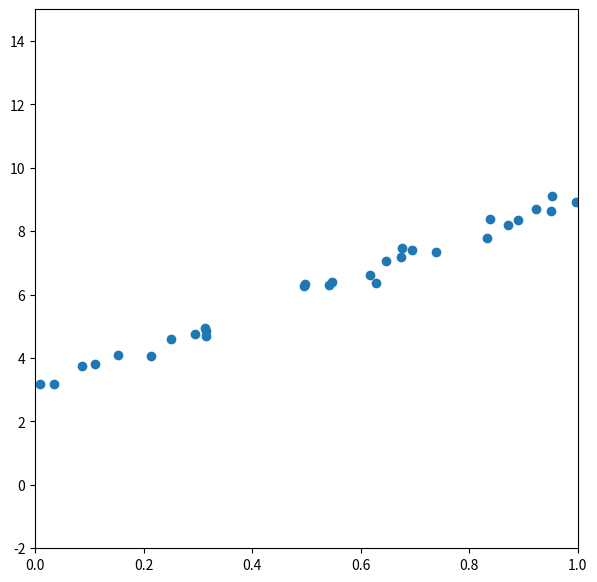

Python code for this plot: (Note: this script raises an exception after producing the figure.)

# coding: utf-8

# In[7]:

import numpy as np
from numpy.random import random, randn
from matplotlib import pyplot as plt, animation, rcParams, rc
def linear_function(alpha,beta,x): return alpha+beta*x
rc('animation',html='html5')
rcParams['figure.figsize'] = 3, 3


# In[8]:

beta_true = 6.0
alpha_true = 3.0
n = 30
x = random(n)
y = linear_function(alpha_true,beta_true,x)+0.2*randn(n)
beta = -1.
alpha = 3.
learning_rate = 0.01


# In[9]:

def update_alpha_and_beta():
    global alpha, beta
    y_predicted = linear_function(alpha,beta,x)
    derivative_of_loss_wrt_alpha = 2*(y_predicted-y)
    derivative_of_loss_wrt_beta = x* derivative_of_loss_wrt_alpha
    alpha = alpha - learning_rate*derivative_of_loss_wrt_alpha.mean()
    beta = beta - learning_rate*derivative_of_loss_wrt_beta.mean()
def animate(i):
    x = np.linspace(0,1,100)
    y = linear_function(alpha,beta,x)
    line.set_data(x,y)
    for i in range(20): 
        update_alpha_and_beta()
    return (line,)


# In[10]:

fig = plt.figure(dpi=80,figsize=(7,7))
ax = fig.add_subplot(111)
ax.set_xlim((0,1))
ax.set_ylim((-2,15))
plt.scatter(x,y)
line, = ax.plot([],[],lw=2)


# In[11]:

resulting_animation = animation.FuncAnimation(fig,animate,np.arange(0,250),interval=100)


# In[30]:

resulting_animation


# In[ ]:




# In[12]:

Writer = animation.writers['ffmpeg']
writer = Writer(fps=15, metadata=dict(artist='Me'), bitrate=1800)
resulting_animation.save('resulting_animation.mp4', writer=writer)


# In[32]:

print('Done.')

